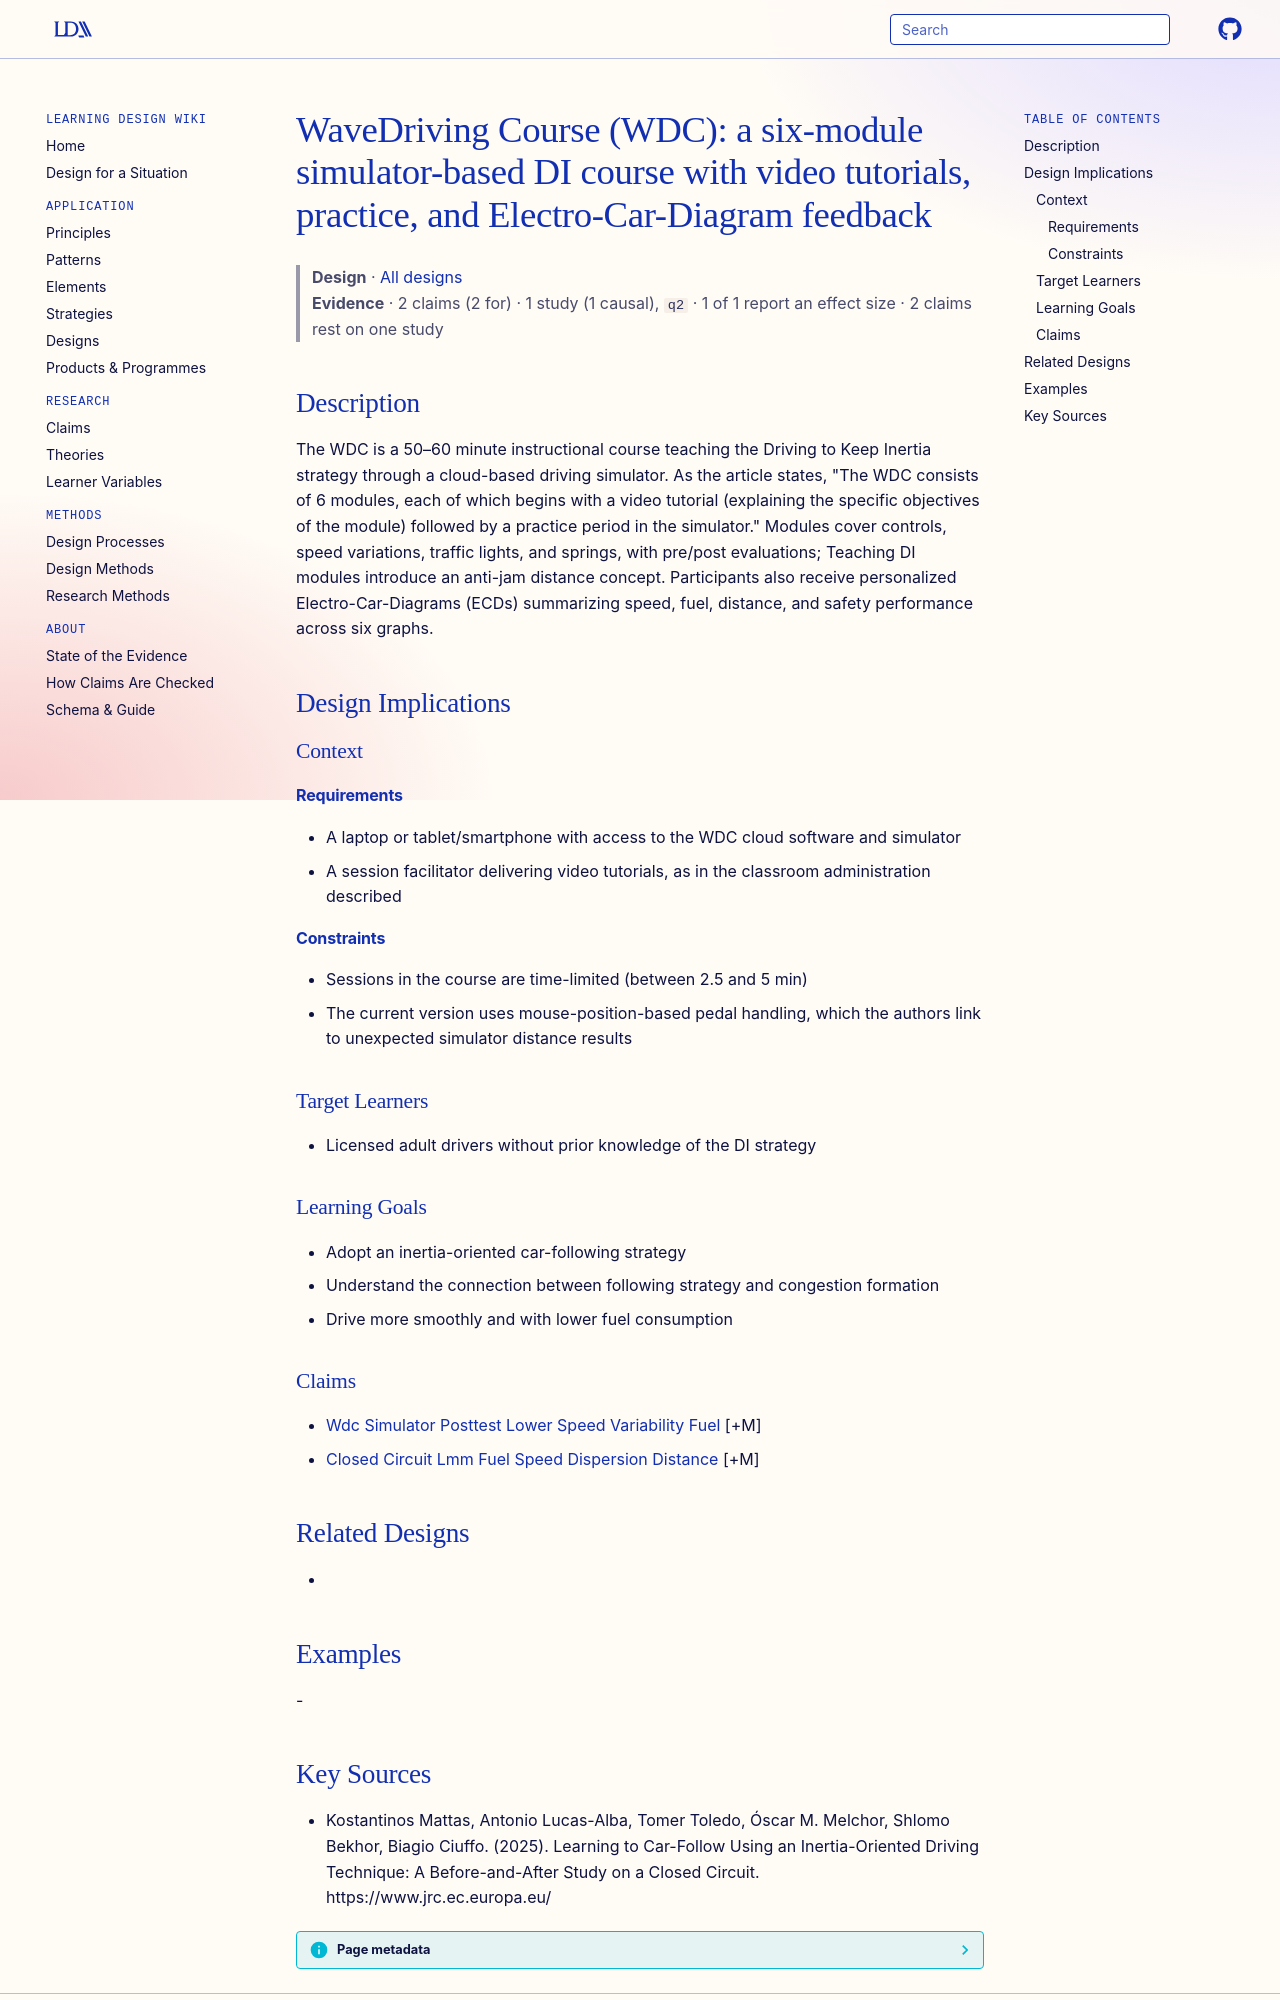

repository: Learning-Design-Alliance/learning-wiki · page: designs/wavedriving-course-wdc-element/index.html · generator: mkdocs

---
type: design
id: wavedriving-course-wdc-element
title: "WaveDriving Course (WDC): a six-module simulator-based DI course with video tutorials, practice, and Electro-Car-Diagram feedback"
description: The WDC is a 50–60 minute instructional course teaching the Driving to Keep Inertia strategy through a cloud-based driving simulator.
status: review
generated:
  by: "process:settle-candidates"
  at: 2026-11-21
sources:
  - id: kostantinos-mattas-2025
    resource: "https://www.jrc.ec.europa.eu/"
    title: "Kostantinos Mattas, Antonio Lucas-Alba, Tomer Toledo, Óscar M. Melchor, Shlomo Bekhor, Biagio Ciuffo. (2025). Learning to Car-Follow Using an Inertia-Oriented Driving Technique: A Before-and-After Study on a Closed Circuit. https://www.jrc.ec.europa.eu/"
    author: Kostantinos Mattas, Antonio Lucas-Alba, Tomer Toledo, Óscar M. Melchor, Shlomo Bekhor, Biagio Ciuffo
---

# WaveDriving Course (WDC): a six-module simulator-based DI course with video tutorials, practice, and Electro-Car-Diagram feedback

> **Design** · [All designs](index.md)
> **Evidence** · 2 claims (2 for) · 1 study (1 causal), `q2` · 1 of 1 report an effect size · 2 claims rest on one study

## Description
The WDC is a 50–60 minute instructional course teaching the Driving to Keep Inertia strategy through a cloud-based driving simulator. As the article states, "The WDC consists of 6 modules, each of which begins with a video tutorial (explaining the specific objectives of the module) followed by a practice period in the simulator." Modules cover controls, speed variations, traffic lights, and springs, with pre/post evaluations; Teaching DI modules introduce an anti-jam distance concept. Participants also receive personalized Electro-Car-Diagrams (ECDs) summarizing speed, fuel, distance, and safety performance across six graphs.

## Design Implications

### Context
#### Requirements
- A laptop or tablet/smartphone with access to the WDC cloud software and simulator
- A session facilitator delivering video tutorials, as in the classroom administration described
#### Constraints
- Sessions in the course are time-limited (between 2.5 and 5 min)
- The current version uses mouse-position-based pedal handling, which the authors link to unexpected simulator distance results

### Target Learners
- Licensed adult drivers without prior knowledge of the DI strategy

### Learning Goals
- Adopt an inertia-oriented car-following strategy
- Understand the connection between following strategy and congestion formation
- Drive more smoothly and with lower fuel consumption

### Claims
- [Wdc Simulator Posttest Lower Speed Variability Fuel](../claims/wdc-simulator-posttest-lower-speed-variability-fuel.md) [+M]
- [Closed Circuit Lmm Fuel Speed Dispersion Distance](../claims/closed-circuit-lmm-fuel-speed-dispersion-distance.md) [+M]

## Related Designs
- 

## Examples
-
